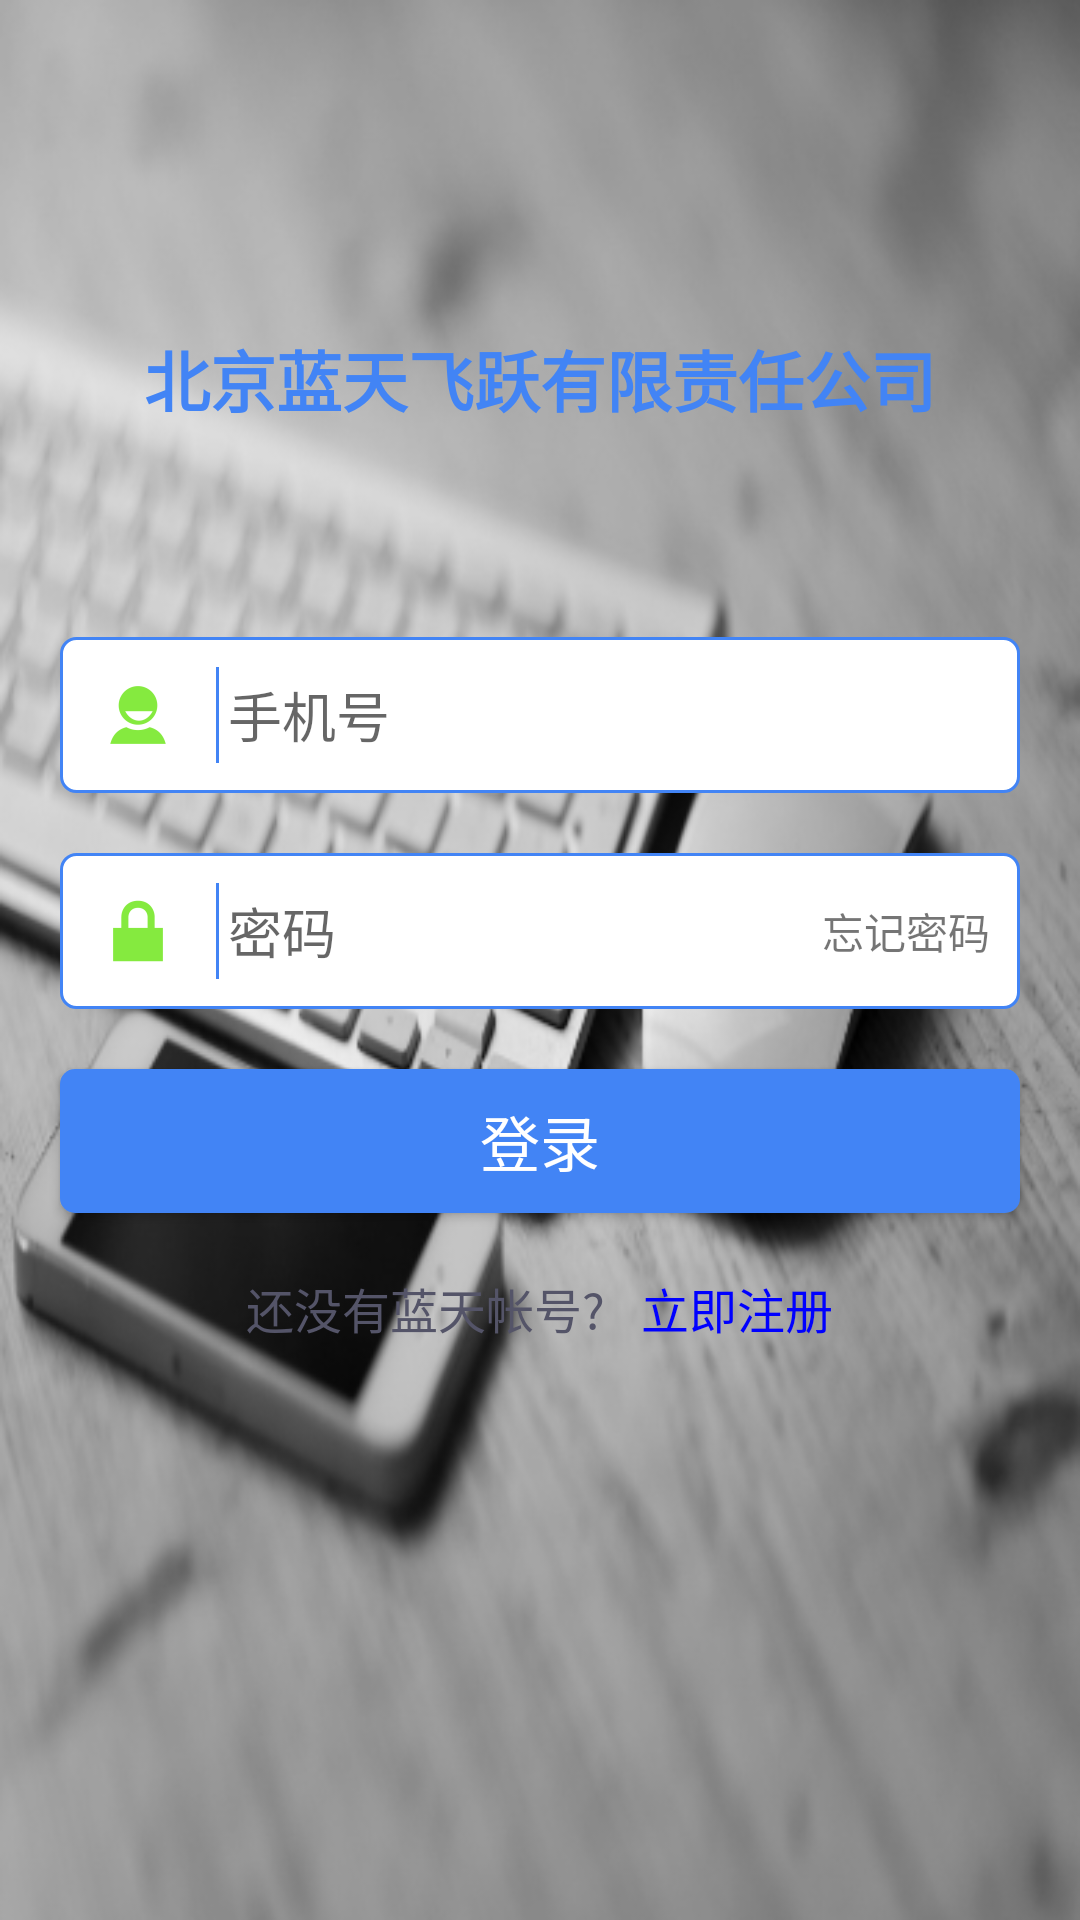

The Android layout XML behind this screen, and the referenced resources:
<!-- AndroidManifest.xml: activity theme DefaultName -->
<!-- res/layout/activity_main.xml -->
<?xml version="1.0" encoding="utf-8"?>
<LinearLayout xmlns:android="http://schemas.android.com/apk/res/android"
    xmlns:tools="http://schemas.android.com/tools"
    android:layout_width="match_parent"
    android:layout_height="match_parent"
    android:orientation="vertical"
    android:background="@mipmap/backg"
    android:gravity="center_horizontal"
    tools:context=".ui.MainActivity">

    <ImageView
        android:fitsSystemWindows="true"
        android:layout_width="wrap_content"
        android:layout_height="wrap_content"
        android:src="@mipmap/ic_launcher"
        android:scaleType="centerCrop"
        android:layout_marginTop="90dp"
        />
    <TextView
        android:layout_width="wrap_content"
        android:layout_height="wrap_content"
        android:text="@string/bluesky_name"
        android:layout_marginTop="20dp"
        android:textSize="22sp"
        android:textColor="@color/colormain"
        android:textStyle="bold"
        />
    <LinearLayout
        android:id="@+id/ll_phonenum"
        android:layout_width="match_parent"
        android:layout_height="wrap_content"
        android:orientation="horizontal"
        android:layout_marginLeft="20dp"
        android:layout_marginRight="20dp"
        android:layout_marginBottom="20dp"
        android:layout_marginTop="70dp"
        android:clickable="true"
        android:background="@drawable/shape"
        >
        <ImageView
            android:layout_width="wrap_content"
            android:layout_height="wrap_content"
            android:src="@drawable/ic_action_name"
            android:padding="10dp"
            />
        <View
            android:layout_width="1dp"
            android:layout_height="match_parent"
            android:layout_marginTop="10dp"
            android:layout_marginBottom="10dp"
            android:background="@color/colormain"
            ></View>
        <EditText
            android:id="@+id/et_phone"
            android:layout_width="match_parent"
            android:layout_height="wrap_content"
            android:background="@null"
            android:hint="手机号"
             android:imeOptions="actionNext"
            android:layout_marginLeft="3dp"
            android:layout_gravity="center_vertical"
            android:focusable="true"
            android:focusableInTouchMode="true"
            android:inputType="phone"
            android:maxLines="1"
            />
    </LinearLayout>
    <LinearLayout
        android:id="@+id/ll_password"
        android:layout_width="match_parent"
        android:layout_height="wrap_content"
        android:orientation="horizontal"
        android:layout_marginLeft="20dp"
        android:layout_marginRight="20dp"
        android:background="@drawable/shape"
        android:clickable="true"
        >
        <ImageView
            android:layout_width="wrap_content"
            android:layout_height="wrap_content"
            android:src="@drawable/ic_action_lock"
            android:padding="10dp"
            />
        <View
            android:layout_width="1dp"
            android:layout_height="match_parent"
            android:layout_marginTop="10dp"
            android:layout_marginBottom="10dp"
            android:background="@color/colormain"
            ></View>
        <EditText
            android:id="@+id/et_password"
            android:layout_width="0dp"
            android:layout_height="wrap_content"
            android:layout_weight="1"
            android:background="@null"
            android:hint="密码"
            android:maxLines="1"
            android:imeOptions="actionGo"
            android:inputType="textPassword"
            android:layout_marginLeft="3dp"
            android:focusable="true"
            android:focusableInTouchMode="true"
            android:layout_gravity="center_vertical"

            />
        <TextView
            android:id="@+id/tv_forgot"
            android:layout_width="wrap_content"
            android:layout_height="wrap_content"
            android:text="忘记密码"
            android:textSize="14sp"
            android:layout_gravity="center_vertical"
            android:layout_marginRight="10dp"
            />
    </LinearLayout>
    <Button
        android:id="@+id/btn_login"
        android:layout_marginTop="20dp"
        android:layout_width="match_parent"
        android:layout_height="wrap_content"
        android:text="登录"
        android:textColor="#fff"
        android:layout_margin="20dp"
        android:textSize="20sp"
        android:background="@drawable/shapebutton"
        />

    <LinearLayout
        android:layout_width="match_parent"
        android:layout_height="wrap_content"
        android:orientation="horizontal"
        android:gravity="center_horizontal"
        >
        <TextView
            android:layout_width="wrap_content"
            android:layout_height="wrap_content"
            android:text="还没有蓝天帐号? "
            android:textColor="#545468"
            android:textSize="16sp"
            />
        <TextView
            android:id="@+id/tv_zc"
            android:layout_width="wrap_content"
            android:layout_height="wrap_content"
            android:text="  立即注册"
            android:textColor="#00f"
            android:textSize="16sp"
            />
    </LinearLayout>
</LinearLayout>
<!-- resources referenced by this layout -->
<resources>
  <color name="colormain">#4284f5</color>
  <!-- drawable ic_action_lock: png bitmap (drawable-hdpi, 419 bytes) -->
  <!-- drawable ic_action_name: png bitmap (drawable-hdpi, 684 bytes) -->
  <!-- drawable shape (drawable) -->
  <?xml version="1.0" encoding="utf-8"?>
  <selector xmlns:android="http://schemas.android.com/apk/res/android"
      >
      <item android:state_selected="true">
          <shape android:shape="rectangle">
              <corners android:radius="5dp"></corners>
              <solid android:color="#fff"></solid>
              <stroke android:color="#e78f8f" android:width="1dp"></stroke>
          </shape>
      </item>
  
  
  
  
      <item   android:state_selected="false">
          <shape android:shape="rectangle"  >
          <corners android:radius="5dp"></corners>
          <solid android:color="#fff"></solid>
          <stroke android:color="@color/colormain" android:width="1dp"></stroke>
          </shape>
      </item>
  
  </selector>
  <!-- drawable shapebutton (drawable) -->
  <?xml version="1.0" encoding="utf-8"?>
  <shape xmlns:android="http://schemas.android.com/apk/res/android"
      android:shape="rectangle"
      >
      <corners android:radius="5dp"></corners>
      <solid android:color="@color/colormain"></solid>
  </shape>
  <!-- mipmap backg: png bitmap (mipmap-xhdpi, 196001 bytes) -->
  <string name="bluesky_name">北京蓝天飞跃有限责任公司</string>
  <style name="DefaultName" parent="Theme.AppCompat.Light.NoActionBar">
          
          <item name="colorPrimary">@color/colorPrimary</item>
          <item name="colorPrimaryDark">@color/colorPrimaryDark</item>
          <item name="colorAccent">@color/colorAccent</item>
  
      </style>
  <color name="colorPrimary">#3F51B5</color>
  <color name="colorPrimaryDark">#303F9F</color>
  <color name="colorAccent">#FF4081</color>
</resources>
